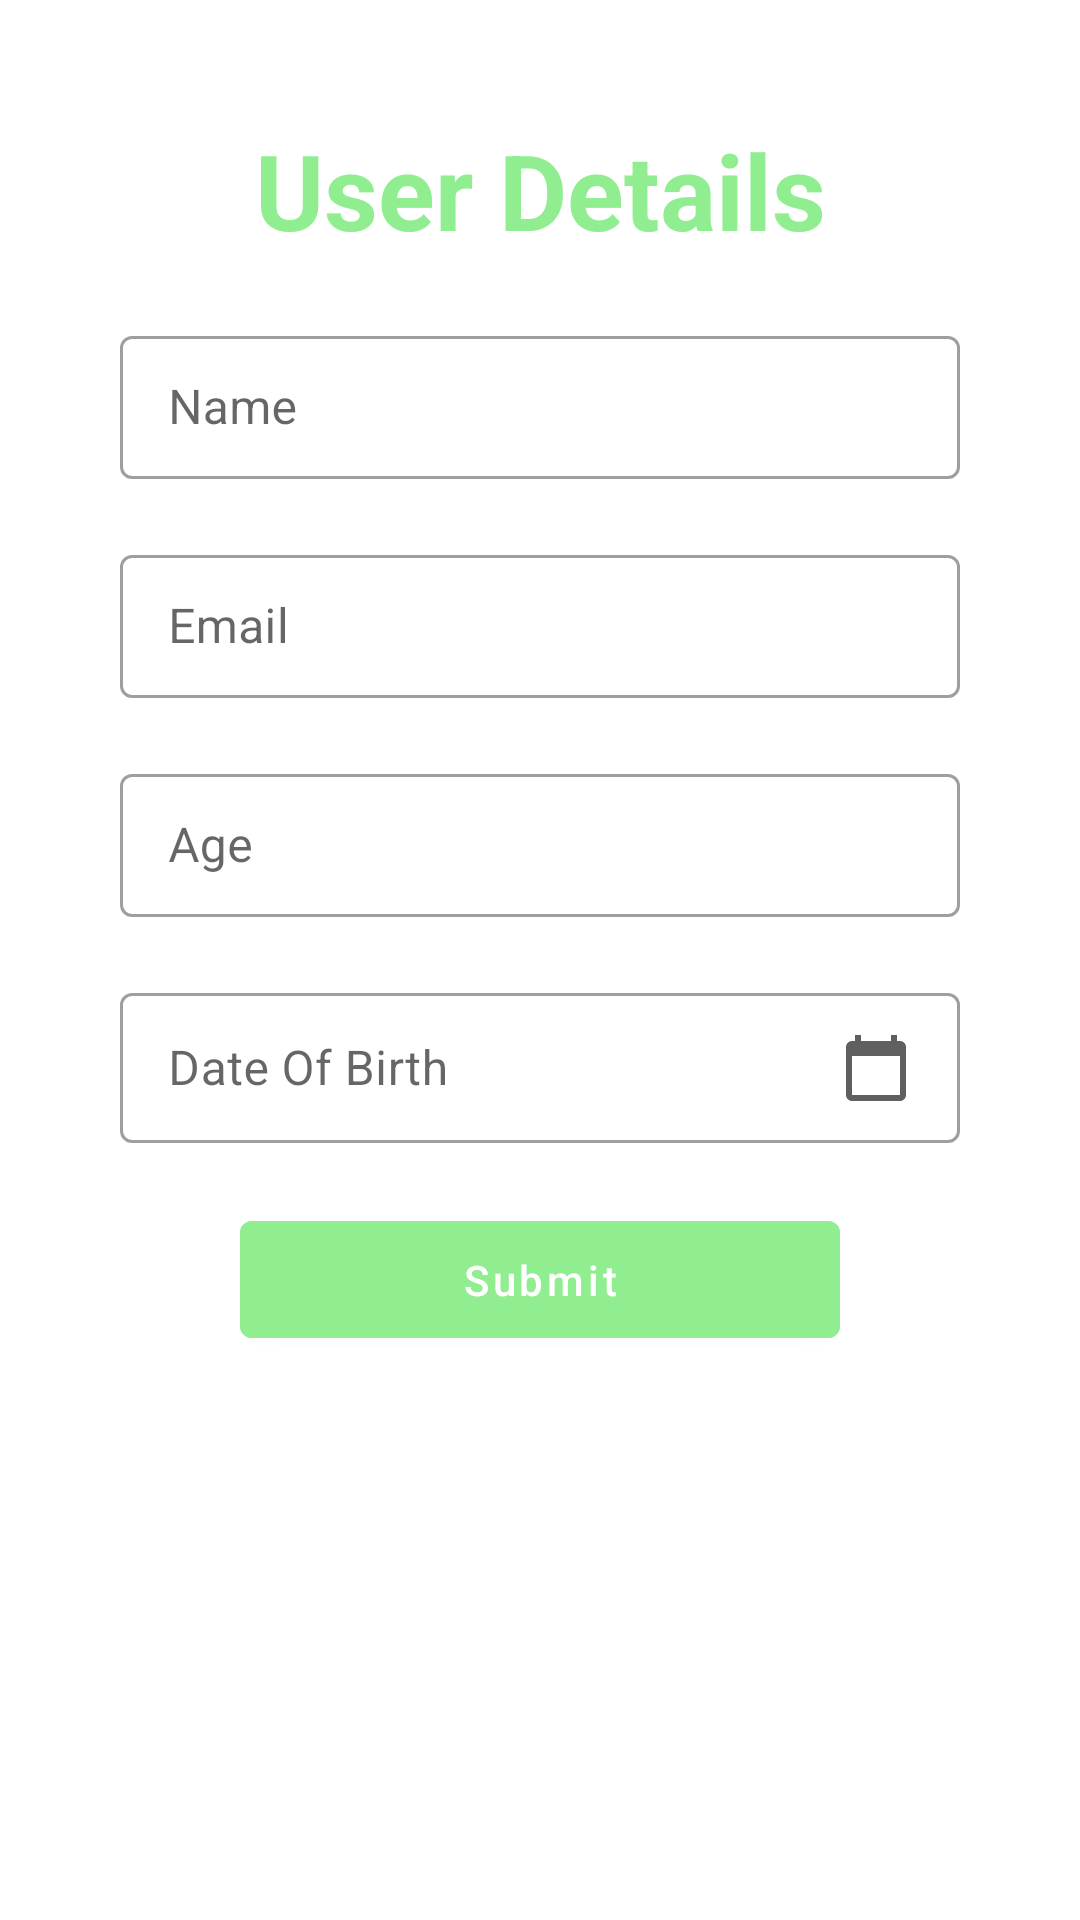

Produce the Android XML layout that renders to this screen, including the resource entries it uses.
<!-- AndroidManifest.xml: application theme Theme.TodoApp -->
<!-- res/layout/fragment_add_user.xml -->
<?xml version="1.0" encoding="utf-8"?>
<layout xmlns:android="http://schemas.android.com/apk/res/android"
    xmlns:app="http://schemas.android.com/apk/res-auto"
    xmlns:tools="http://schemas.android.com/tools">

    <androidx.constraintlayout.widget.ConstraintLayout
        android:layout_width="match_parent"
        android:layout_height="match_parent"
        tools:context=".fragment.AddUserFragment">

        <TextView
            android:id="@+id/tvTodoTxt"
            android:layout_width="wrap_content"
            android:layout_height="wrap_content"
            android:layout_marginTop="40dp"
            android:text="User Details"
            android:textColor="@color/light_green"
            android:textSize="35sp"
            android:textStyle="bold"
            app:layout_constraintEnd_toEndOf="parent"
            app:layout_constraintStart_toStartOf="parent"
            app:layout_constraintTop_toTopOf="parent" />

        <com.google.android.material.textfield.TextInputLayout
            android:id="@+id/tlName"
            style="@style/Widget.MaterialComponents.TextInputLayout.OutlinedBox.Dense"
            android:layout_width="0dp"
            android:layout_height="wrap_content"
            android:layout_marginStart="40dp"
            android:layout_marginTop="20dp"
            android:layout_marginEnd="40dp"
            app:layout_constraintEnd_toEndOf="parent"
            app:layout_constraintStart_toStartOf="parent"
            app:layout_constraintTop_toBottomOf="@id/tvTodoTxt">

            <com.google.android.material.textfield.TextInputEditText
                android:id="@+id/teName"
                android:layout_width="match_parent"
                android:layout_height="match_parent"
                android:hint="Name"
                android:inputType="text" />
        </com.google.android.material.textfield.TextInputLayout>

        <com.google.android.material.textfield.TextInputLayout
            android:id="@+id/tlEmail"
            style="@style/Widget.MaterialComponents.TextInputLayout.OutlinedBox.Dense"
            android:layout_width="0dp"
            android:layout_height="wrap_content"
            android:layout_marginStart="40dp"
            android:layout_marginTop="20dp"
            android:layout_marginEnd="40dp"
            app:layout_constraintEnd_toEndOf="parent"
            app:layout_constraintStart_toStartOf="parent"
            app:layout_constraintTop_toBottomOf="@id/tlName">

            <com.google.android.material.textfield.TextInputEditText
                android:id="@+id/teEmail"
                android:layout_width="match_parent"
                android:layout_height="match_parent"
                android:hint="Email"
                android:inputType="textEmailAddress" />
        </com.google.android.material.textfield.TextInputLayout>

        <com.google.android.material.textfield.TextInputLayout
            android:id="@+id/tlAge"
            style="@style/Widget.MaterialComponents.TextInputLayout.OutlinedBox.Dense"
            android:layout_width="0dp"
            android:layout_height="wrap_content"
            android:layout_marginStart="40dp"
            android:layout_marginTop="20dp"
            android:layout_marginEnd="40dp"
            app:layout_constraintEnd_toEndOf="parent"
            app:layout_constraintStart_toStartOf="parent"
            app:layout_constraintTop_toBottomOf="@id/tlEmail">

            <com.google.android.material.textfield.TextInputEditText
                android:id="@+id/teAge"
                android:layout_width="match_parent"
                android:layout_height="match_parent"
                android:hint="Age"
                android:inputType="number" />
        </com.google.android.material.textfield.TextInputLayout>

        <com.google.android.material.textfield.TextInputLayout
            android:id="@+id/tlDob"
            style="@style/Widget.MaterialComponents.TextInputLayout.OutlinedBox.Dense"
            android:layout_width="0dp"
            android:layout_height="wrap_content"
            android:layout_marginStart="40dp"
            android:layout_marginTop="20dp"
            android:layout_marginEnd="40dp"
            app:layout_constraintEnd_toEndOf="parent"
            app:layout_constraintStart_toStartOf="parent"
            app:layout_constraintTop_toBottomOf="@id/tlAge">

            <com.google.android.material.textfield.TextInputEditText
                android:id="@+id/teDob"
                android:layout_width="match_parent"
                android:layout_height="match_parent"
                android:focusable="false"
                android:drawableEnd="@drawable/gray_calendar"
                android:hint="@string/date_of_birth"
                android:inputType="textEmailAddress" />
        </com.google.android.material.textfield.TextInputLayout>

        <com.google.android.material.button.MaterialButton
            android:id="@+id/btnRegister"
            android:layout_width="0dp"
            android:layout_height="wrap_content"
            android:layout_marginStart="80dp"
            android:layout_marginTop="20dp"
            android:layout_marginEnd="80dp"
            android:backgroundTint="@color/light_green"
            android:padding="10dp"
            android:text="Submit"
            android:textAllCaps="false"
            app:layout_constraintEnd_toEndOf="parent"
            app:layout_constraintStart_toStartOf="parent"
            app:layout_constraintTop_toBottomOf="@id/tlDob" />
    </androidx.constraintlayout.widget.ConstraintLayout>
</layout>
<!-- resources referenced by this layout -->
<resources>
  <color name="light_green">#90EE90</color>
  <!-- drawable gray_calendar (drawable) -->
  <vector android:height="24dp" android:tint="#605F5F"
      android:viewportHeight="24" android:viewportWidth="24"
      android:width="24dp" xmlns:android="http://schemas.android.com/apk/res/android">
      <path android:fillColor="@android:color/white" android:pathData="M20,3h-1L19,1h-2v2L7,3L7,1L5,1v2L4,3c-1.1,0 -2,0.9 -2,2v16c0,1.1 0.9,2 2,2h16c1.1,0 2,-0.9 2,-2L22,5c0,-1.1 -0.9,-2 -2,-2zM20,21L4,21L4,8h16v13z"/>
  </vector>
  <string name="date_of_birth">Date Of Birth</string>
  <style name="Theme.TodoApp" parent="Theme.MaterialComponents.DayNight.DarkActionBar">
          
          <item name="colorPrimary">@color/light_green</item>
          <item name="colorPrimaryVariant">@color/light_green_40</item>
          <item name="colorOnPrimary">@color/white</item>
          
          <item name="colorSecondary">@color/teal_200</item>
          <item name="colorSecondaryVariant">@color/teal_700</item>
          <item name="colorOnSecondary">@color/black</item>
          
          <item name="android:statusBarColor" tools:targetApi="l">?attr/colorPrimaryVariant</item>
          
      </style>
  <color name="light_green_40">#6690EE90</color>
  <color name="white">#FFFFFFFF</color>
  <color name="teal_200">#FF03DAC5</color>
  <color name="teal_700">#FF018786</color>
  <color name="black">#FF000000</color>
</resources>
